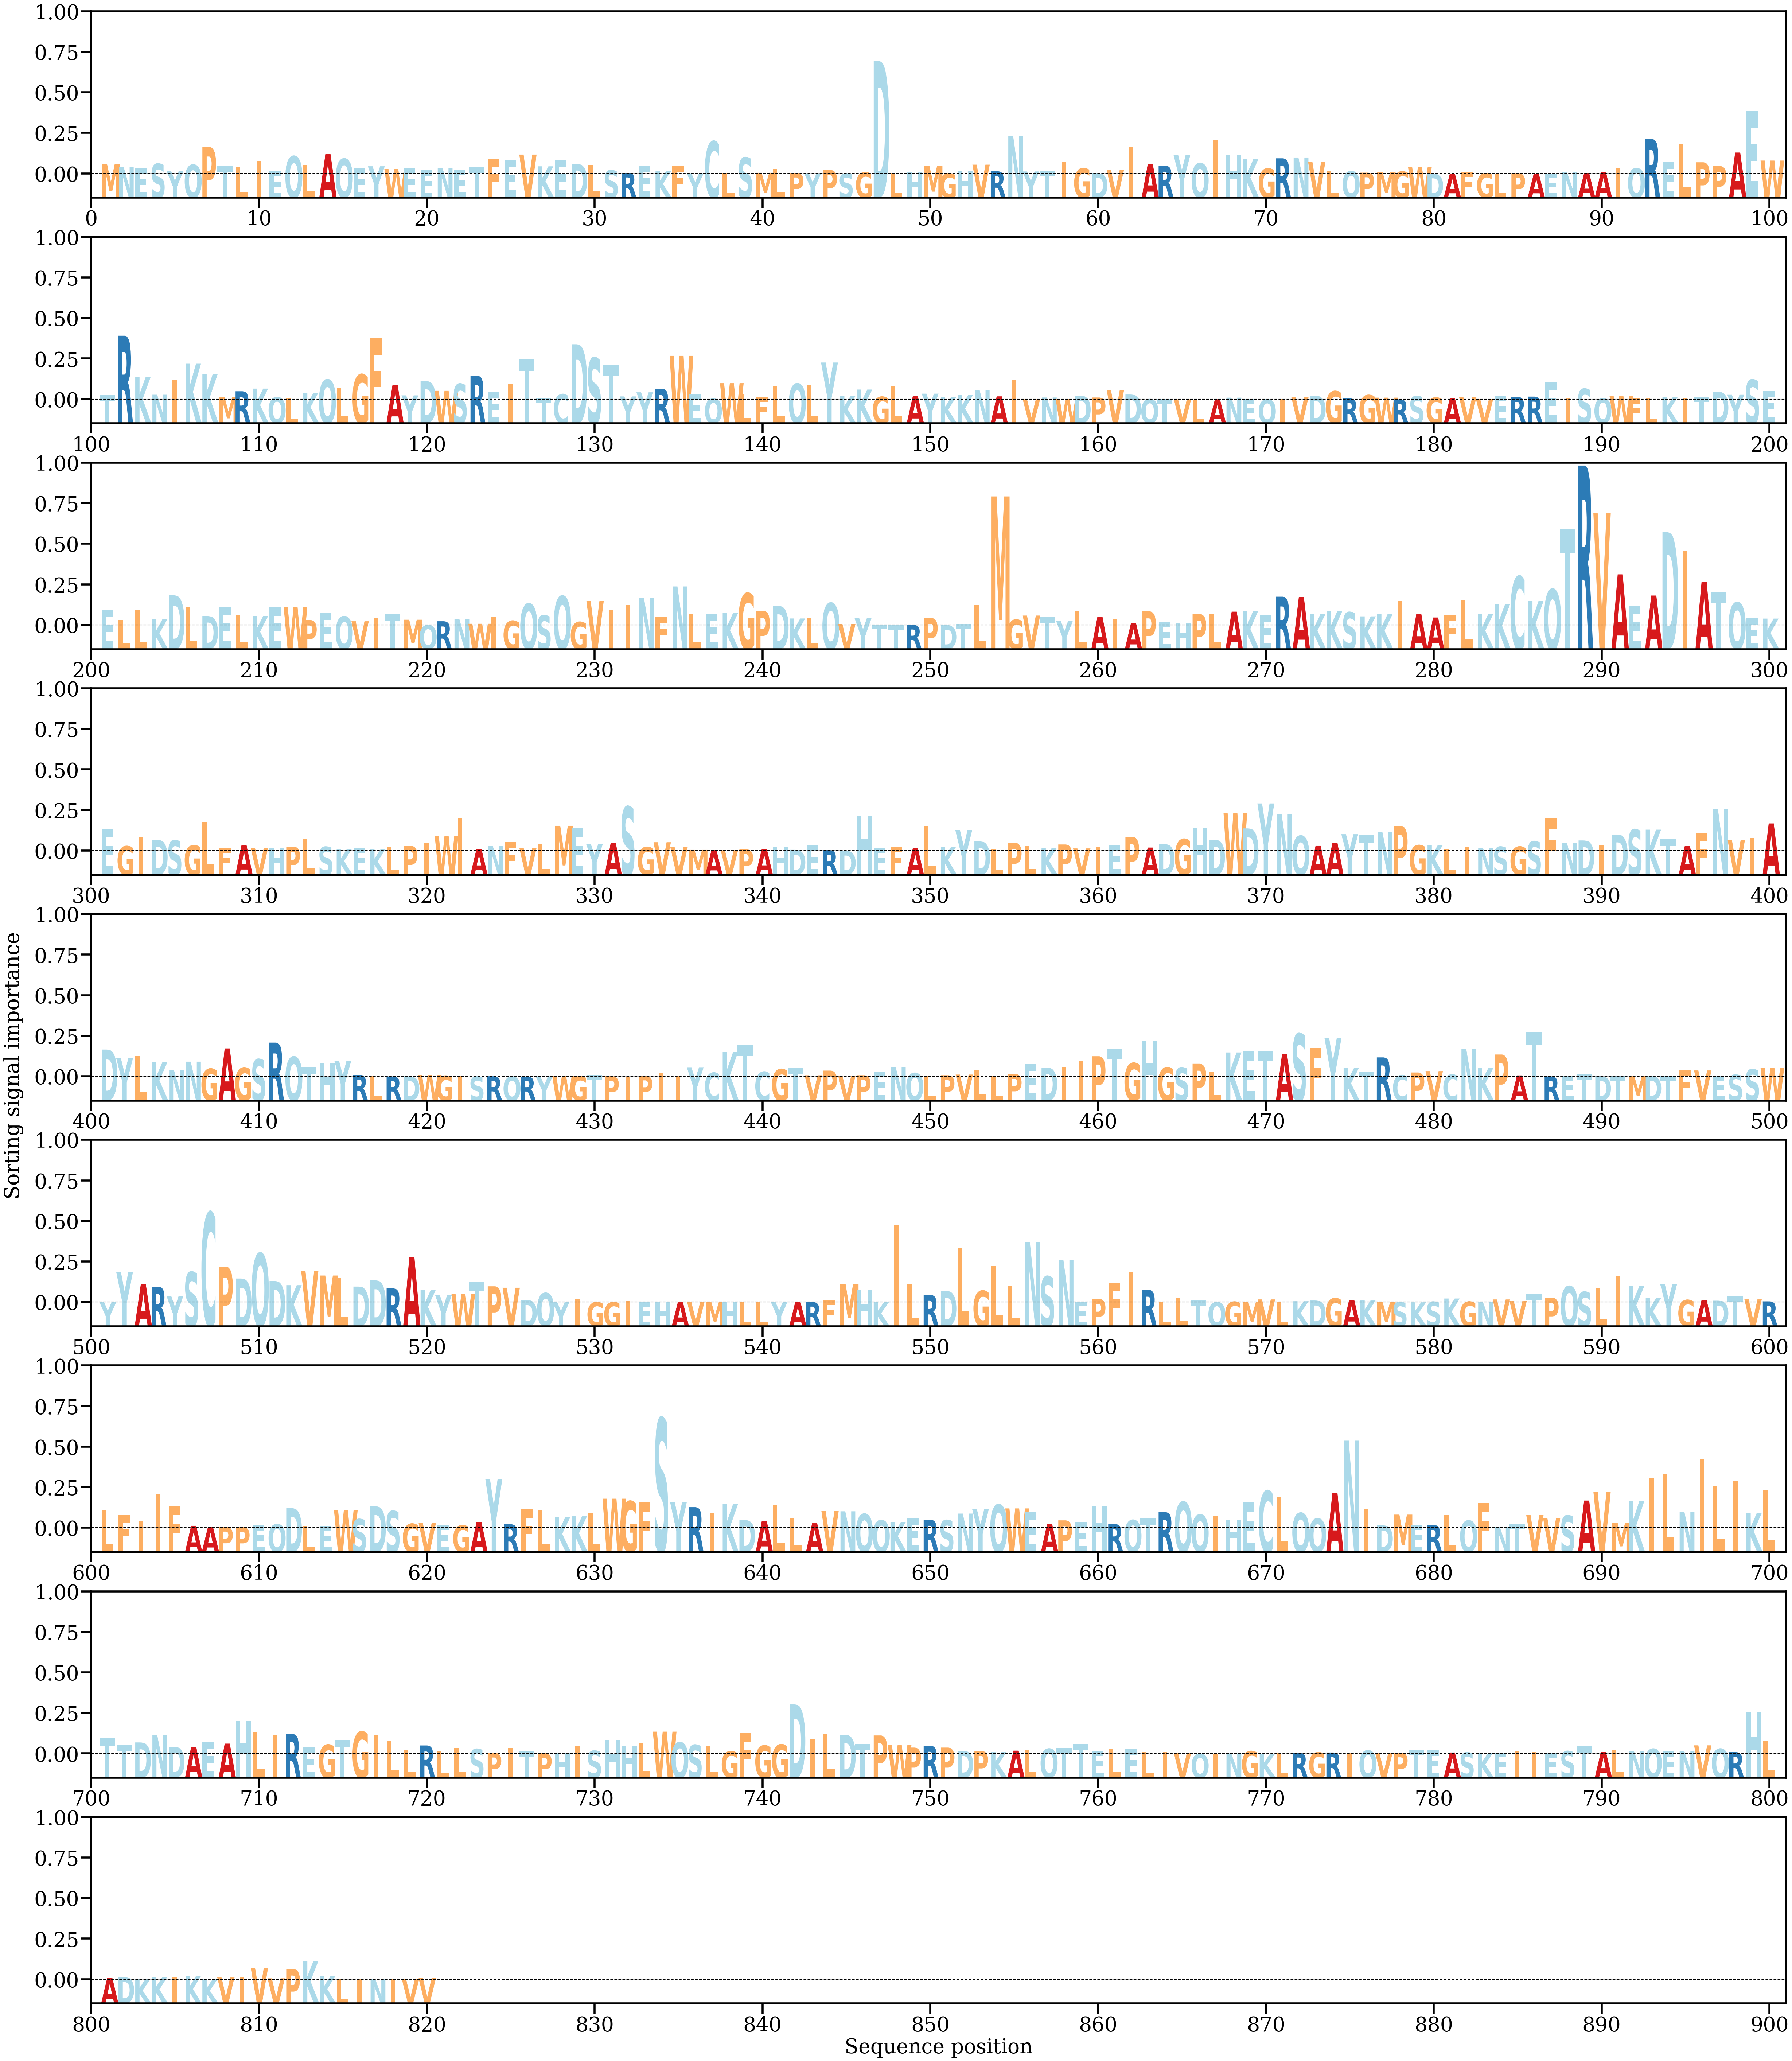

Data behind this chart, as committed beside it:
AA, Alpha
M, [0.00095244]
N, [0.00069822]
E, [0.0005858]
S, [0.00099883]
Y, [0.00026234]
Q, [0.00090204]
P, [0.0026663]
T, [0.00079876]
L, [0.00070012]
I, [0.00126483]
E, [0.00024055]
Q, [0.00175895]
L, [0.00090851]
A, [0.00197673]
Q, [0.00150383]
E, [0.00058002]
Y, [0.00074852]
W, [0.00048355]
E, [0.00062403]
E, [0.00035395]
N, [0.00060675]
E, [0.00041879]
T, [0.00071635]
F, [0.00145022]
E, [0.00135826]
V, [0.00191872]
K, [0.00074367]
E, [0.00137694]
D, [0.00098083]
L, [0.00088273]
S, [0.00034307]
R, [9.8704986e-05]
E, [0.00083458]
K, [0.00024077]
F, [0.00074049]
Y, [4.4161843e-05]
C, [0.00323774]
L, [8.804871e-05]
S, [0.00163015]
M, [0.00010184]
L, [0.0004568]
P, [9.492354e-05]
Y, [3.362355e-05]
P, [0.00037131]
S, [1.7811466e-05]
G, [0.00014431]
D, [0.01124893]
L, [4.9886916e-05]
H, [0.00020246]
M, [0.00076769]
G, [2.5730056e-05]
H, [0.00031914]
V, [0.0009123]
R, [0.00025101]
N, [0.0038057]
Y, [0.0002309]
T, [0.00024252]
I, [0.00122351]
G, [0.00055562]
D, [6.688346e-05]
... 760 more rows
